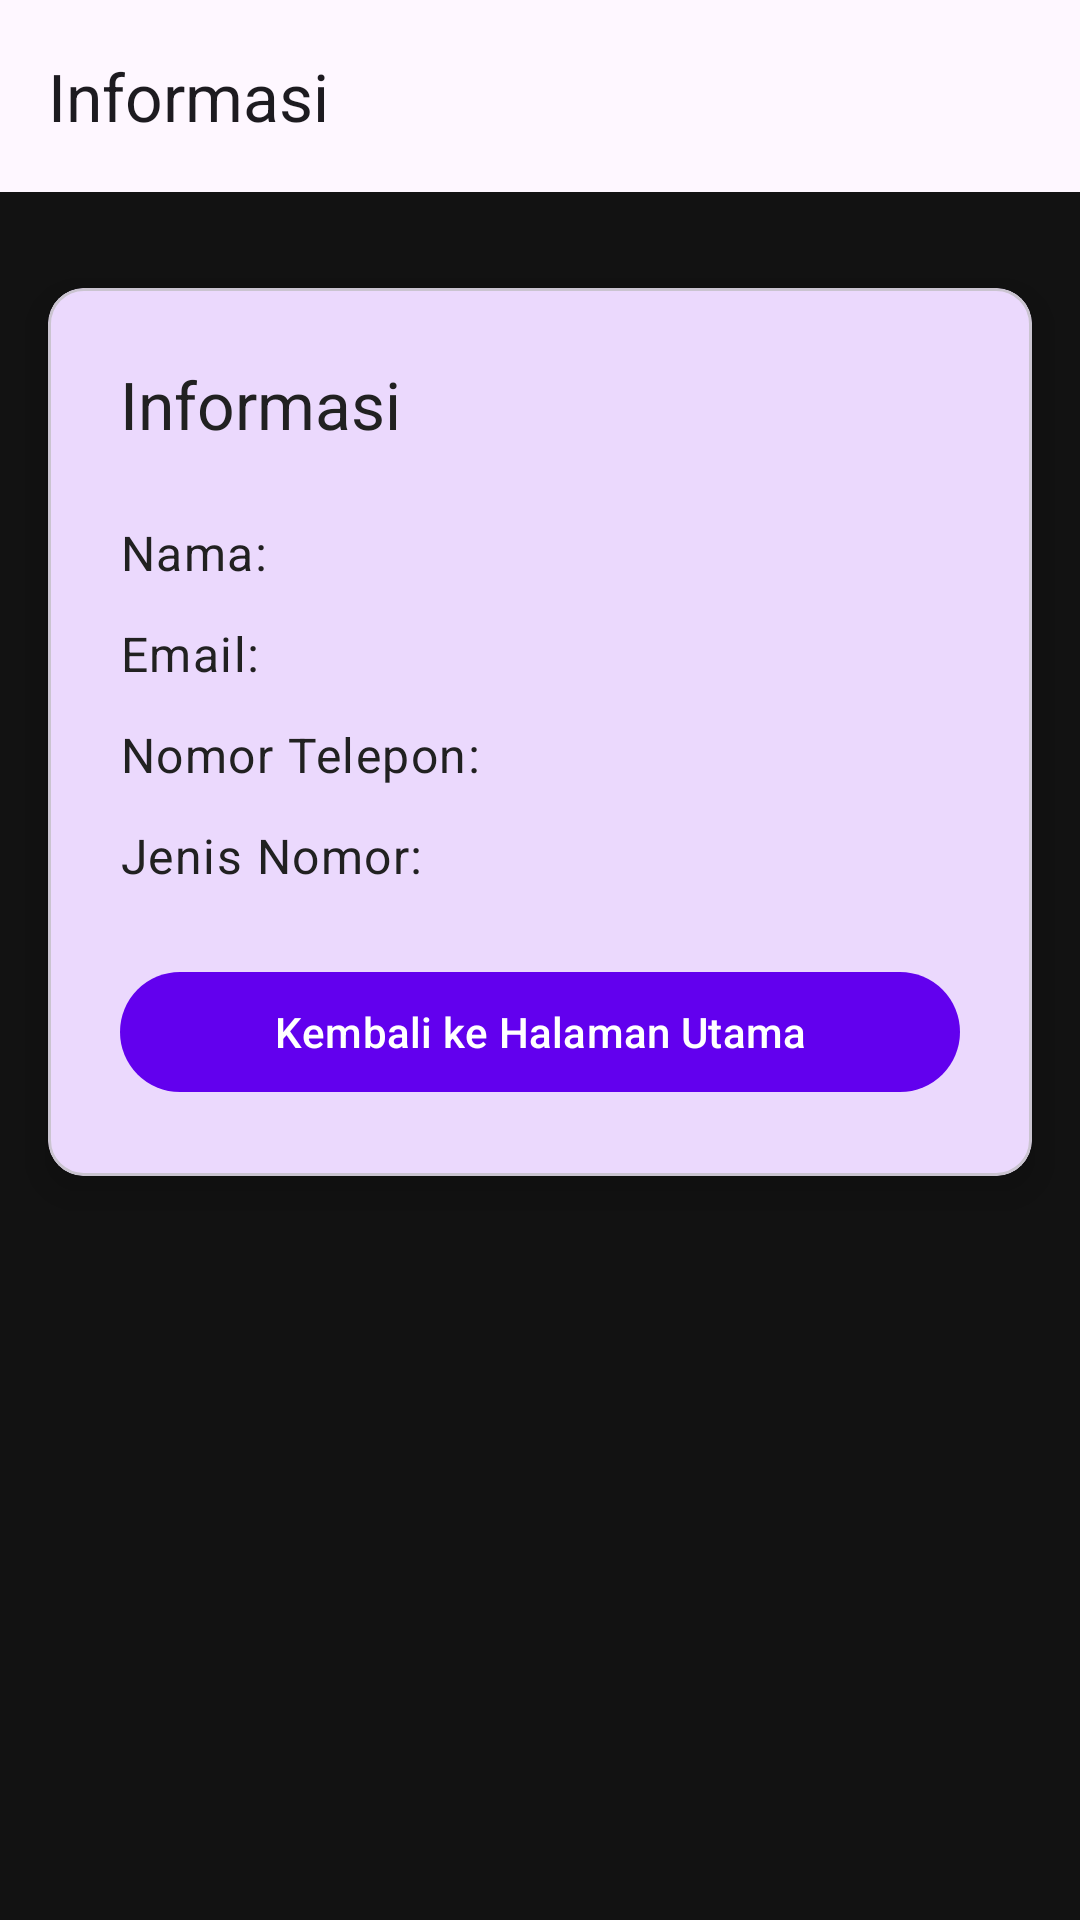

The Android layout XML behind this screen, and the referenced resources:
<!-- AndroidManifest.xml: application theme Theme.Project2 -->
<!-- res/layout/activity_display.xml -->
<?xml version="1.0" encoding="utf-8"?>
<LinearLayout xmlns:android="http://schemas.android.com/apk/res/android"
    xmlns:app="http://schemas.android.com/apk/res-auto"
    xmlns:tools="http://schemas.android.com/tools"
    android:layout_width="match_parent"
    android:layout_height="match_parent"
    android:orientation="vertical"
    tools:context=".DisplayActivity">

    <com.google.android.material.appbar.AppBarLayout
        android:layout_width="match_parent"
        android:layout_height="wrap_content">

        <androidx.appcompat.widget.Toolbar
            android:id="@+id/toolbarDisplay"
            android:layout_width="match_parent"
            android:layout_height="?attr/actionBarSize"
            app:title="@string/display_title" />

    </com.google.android.material.appbar.AppBarLayout>

    <ScrollView
        android:layout_width="match_parent"
        android:layout_height="match_parent">

        <com.google.android.material.card.MaterialCardView
            android:layout_width="match_parent"
            android:layout_height="wrap_content"
            android:layout_marginStart="16dp"
            android:layout_marginTop="32dp"
            android:layout_marginEnd="16dp"
            android:layout_marginBottom="32dp"
            app:cardCornerRadius="12dp"
            app:cardElevation="8dp">

            <LinearLayout
                android:layout_width="match_parent"
                android:layout_height="wrap_content"
                android:orientation="vertical"
                android:padding="24dp">

                <TextView
                    android:layout_width="wrap_content"
                    android:layout_height="wrap_content"
                    android:text="@string/display_title"
                    android:textAppearance="@style/TextAppearance.Material3.TitleLarge"
                    android:layout_marginBottom="24dp"
                    android:textColor="@color/text_on_light_background"/>

                <TextView
                    android:id="@+id/tvName"
                    android:layout_width="match_parent"
                    android:layout_height="wrap_content"
                    android:text="Nama: "
                    android:textAppearance="@style/TextAppearance.Material3.BodyLarge"
                    android:layout_marginBottom="12dp"
                    android:textColor="@color/text_on_light_background"/>

                <TextView
                    android:id="@+id/tvEmail"
                    android:layout_width="match_parent"
                    android:layout_height="wrap_content"
                    android:text="Email: "
                    android:textAppearance="@style/TextAppearance.Material3.BodyLarge"
                    android:layout_marginBottom="12dp"
                    android:textColor="@color/text_on_light_background"/>

                <TextView
                    android:id="@+id/tvPhone"
                    android:layout_width="match_parent"
                    android:layout_height="wrap_content"
                    android:text="Nomor Telepon: "
                    android:textAppearance="@style/TextAppearance.Material3.BodyLarge"
                    android:layout_marginBottom="12dp"
                    android:textColor="@color/text_on_light_background"/>

                <TextView
                    android:id="@+id/tvPhoneType"
                    android:layout_width="match_parent"
                    android:layout_height="wrap_content"
                    android:text="Jenis Nomor: "
                    android:textAppearance="@style/TextAppearance.Material3.BodyLarge"
                    android:layout_marginBottom="24dp"
                    android:textColor="@color/text_on_light_background"/>

                <com.google.android.material.button.MaterialButton
                    android:id="@+id/btnBack"
                    style="@style/Widget.Material3.Button.UnelevatedButton"
                    android:layout_width="match_parent"
                    android:layout_height="wrap_content"
                    android:text="@string/back_button_text" />

            </LinearLayout>

        </com.google.android.material.card.MaterialCardView>

    </ScrollView>

</LinearLayout>
<!-- resources referenced by this layout -->
<resources>
  <color name="text_on_light_background">#212121</color>
  <string name="back_button_text">Kembali ke Halaman Utama</string>
  <string name="display_title">Informasi</string>
  <style name="Theme.Project2" parent="Base.Theme.Project2" />
  <style name="Base.Theme.Project2" parent="Theme.Material3.DayNight.NoActionBar">
          
          <item name="colorPrimary">@color/primary</item>
          <item name="colorPrimaryVariant">@color/primary_dark</item>
          <item name="colorOnPrimary">@color/white</item>
          
          <item name="colorSecondary">@color/accent</item>
          <item name="colorOnSecondary">@color/black</item>
          
          <item name="android:statusBarColor">?attr/colorPrimaryVariant</item>
          
          <item name="android:windowBackground">@color/background_light</item>
          <item name="android:textColor">@color/text_primary</item>
      </style>
  <color name="primary">#6200EE</color>
  <color name="primary_dark">#3700B3</color>
  <color name="white">#FFFFFFFF</color>
  <color name="accent">#03DAC6</color>
  <color name="black">#FF000000</color>
  <color name="background_light">#121212</color>
  <color name="text_primary">#FFFFFF</color>
</resources>
